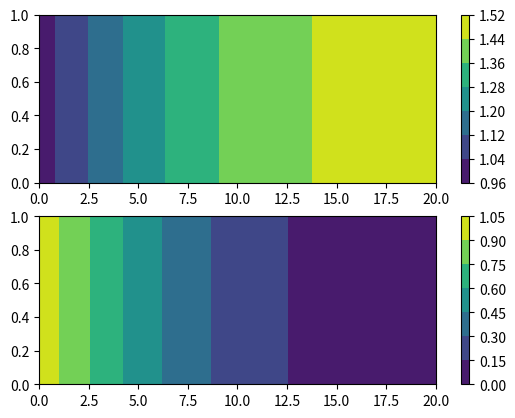

Write Python code to recreate this figure.
# -*- coding: utf-8 -*-
"""
Created on Tue May 19 09:03:32 2026

@author: arthur.woelfel
"""

from math import exp, cos, log

import numpy as np

from matplotlib import pyplot as plt

delta = 1.5

radius = 0.2

l = 0.2

def func(distance, cos_alpha):
    return np.exp(-distance / delta) * (l + (1 - l) * (1 + cos_alpha)/2 )

def stress(X, Y):
    distance = np.sqrt(X**2 + Y**2)
    
    cos_alpha = Y / distance
    
    corrected_distance = distance - radius * 2
    
    S = func(corrected_distance, cos_alpha)
    S[corrected_distance < 0] = 0
    
    return S

base_speed_factor = 1
max_speed_increase = 0.5
stress_modulation = 10
def speed_increase(stress, stress_increase):
    return base_speed_factor + max_speed_increase * np.tanh(stress / stress_modulation)
    
def social_decrease(stress, stress_increase):
    return 1 - np.tanh(stress / stress_modulation)



# pour 1m**2 : R == 0.55
def model_for_speed_density_decrase(density):
    a= 1
    b= 2/log(2)
    return a * np.exp(density / b)


arr = np.zeros((100, 100, 2))
img = np.zeros((500, 200))

X = np.linspace(0, 20, 500)
Y = np.linspace(0, 1, 200)

X, Y = np.meshgrid(X, Y)

speed_img = speed_increase(X, Y)
social_img = social_decrease(X, Y)

print(np.max(speed_img))
print(np.min(social_img))
f, (top, bottom) = plt.subplots(nrows=2, ncols=1)
t = top.contourf(X, Y, speed_img)
b = bottom.contourf(X, Y, social_img)

f.colorbar(t, ax=top)
f.colorbar(b, ax=bottom)

plt.show()
